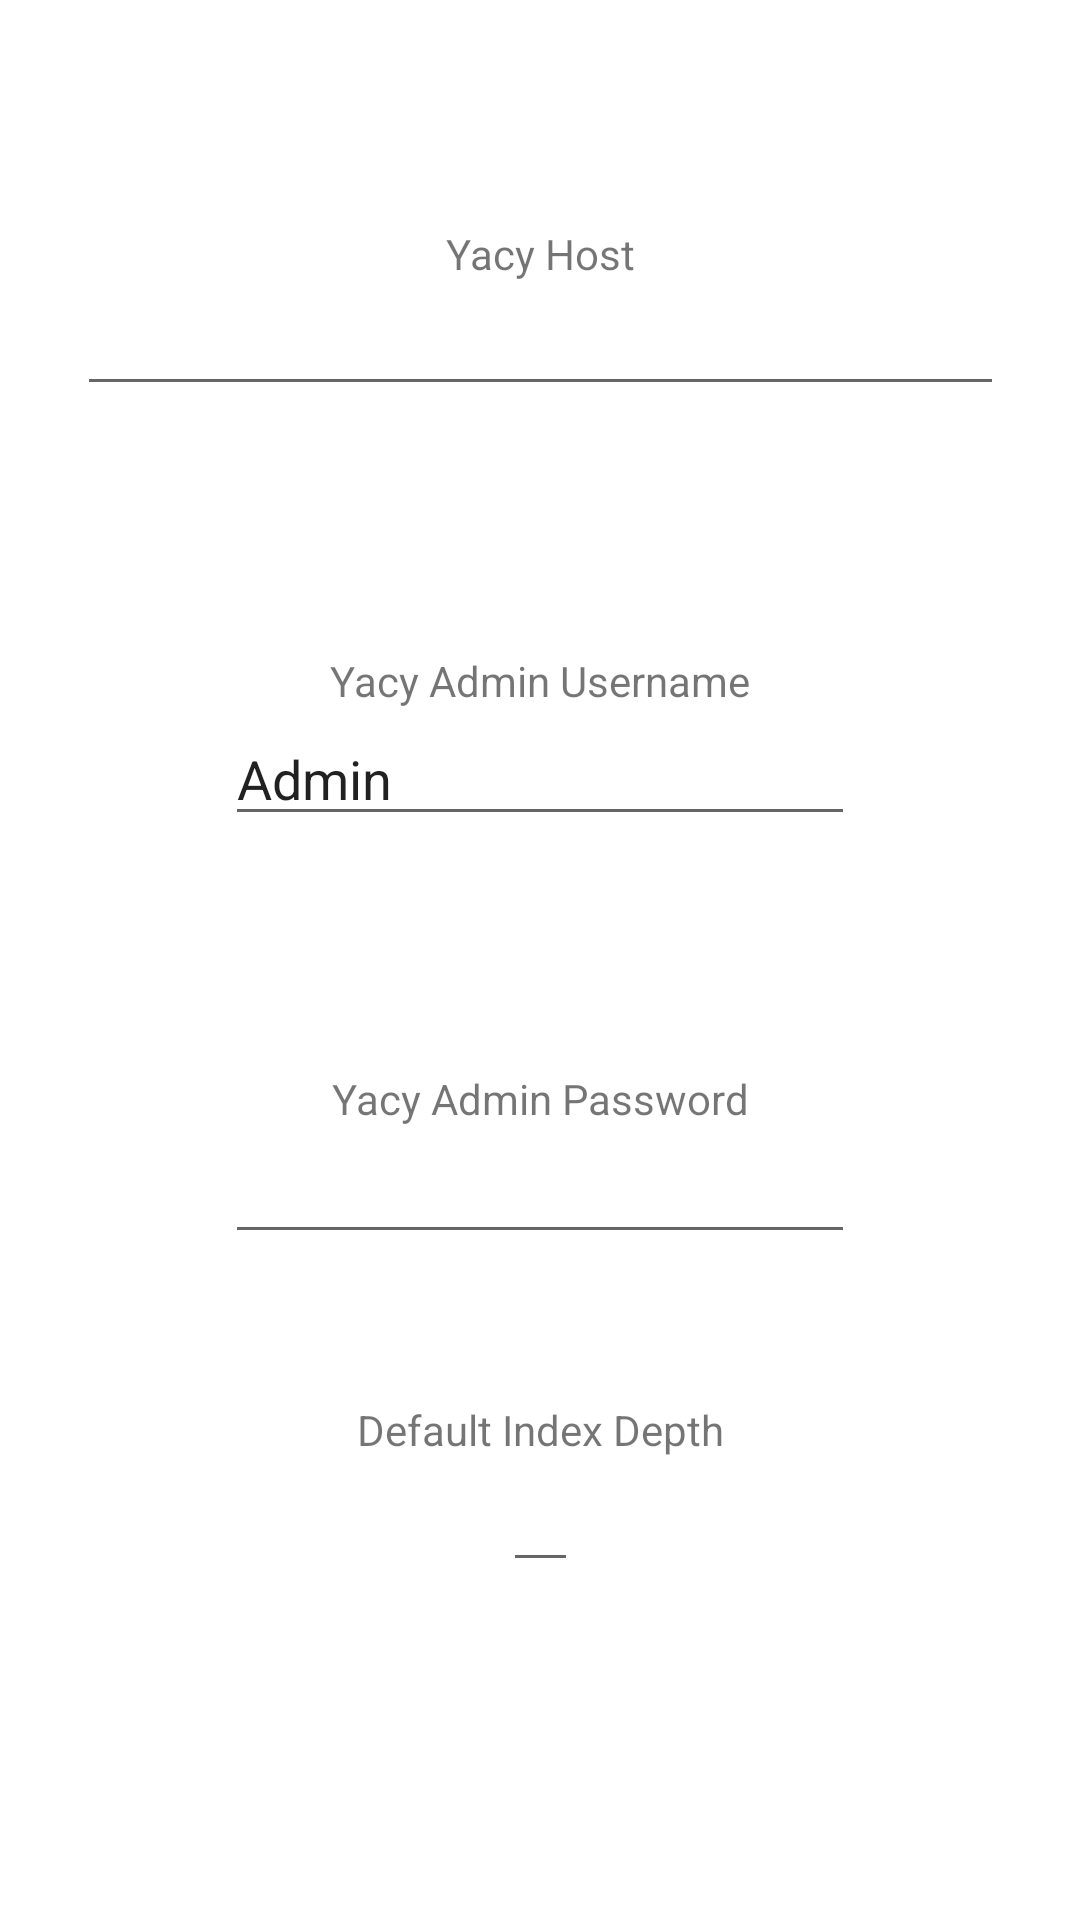

This screen was rendered from an Android layout file. Write that file and the resources it references.
<!-- AndroidManifest.xml: application theme Theme.IndexThis -->
<!-- res/layout/fragment_options.xml -->
<?xml version="1.0" encoding="utf-8"?>
<androidx.constraintlayout.widget.ConstraintLayout xmlns:android="http://schemas.android.com/apk/res/android"
    xmlns:app="http://schemas.android.com/apk/res-auto"
    xmlns:tools="http://schemas.android.com/tools"
    android:layout_width="match_parent"
    android:layout_height="match_parent"
    tools:context=".ui.options.OptionsFragment">


    <EditText
        android:id="@+id/etYacyHost"
        android:layout_width="150pt"
        android:layout_height="wrap_content"
        android:layout_marginStart="49dp"
        android:layout_marginEnd="49dp"
        android:layout_marginBottom="82dp"
        android:ems="10"
        android:inputType="textPersonName"
        android:text=""
        app:layout_constraintBottom_toTopOf="@+id/tvYacyUserLabel"
        app:layout_constraintEnd_toEndOf="parent"
        app:layout_constraintStart_toStartOf="parent"
        app:layout_constraintTop_toBottomOf="@+id/tvYacyHostLabel" />

    <EditText
        android:id="@+id/etYacyPassword"
        android:layout_width="wrap_content"
        android:layout_height="wrap_content"
        android:layout_marginStart="49dp"
        android:layout_marginEnd="49dp"
        android:layout_marginBottom="262dp"
        android:ems="10"
        android:inputType="textPassword"
        app:layout_constraintBottom_toBottomOf="parent"
        app:layout_constraintEnd_toEndOf="parent"
        app:layout_constraintStart_toStartOf="parent"
        app:layout_constraintTop_toBottomOf="@+id/tvYacyPasswordLabel" />

    <EditText
        android:id="@+id/etYacyUser"
        android:layout_width="wrap_content"
        android:layout_height="wrap_content"
        android:layout_marginStart="49dp"
        android:layout_marginEnd="49dp"
        android:layout_marginBottom="78dp"
        android:ems="10"
        android:inputType="textPersonName"
        android:text="Admin"
        app:layout_constraintBottom_toTopOf="@+id/tvYacyPasswordLabel"
        app:layout_constraintEnd_toEndOf="parent"
        app:layout_constraintStart_toStartOf="parent"
        app:layout_constraintTop_toBottomOf="@+id/tvYacyUserLabel" />

    <TextView
        android:id="@+id/tvYacyHostLabel"
        android:layout_width="wrap_content"
        android:layout_height="wrap_content"
        android:layout_marginTop="115dp"
        android:text="Yacy Host"
        app:layout_constraintBottom_toTopOf="@+id/etYacyHost"
        app:layout_constraintEnd_toEndOf="parent"
        app:layout_constraintStart_toStartOf="parent"
        app:layout_constraintTop_toTopOf="parent" />

    <TextView
        android:id="@+id/tvYacyUserLabel"
        android:layout_width="wrap_content"
        android:layout_height="wrap_content"
        android:layout_marginBottom="1dp"
        android:text="Yacy Admin Username"
        app:layout_constraintBottom_toTopOf="@+id/etYacyUser"
        app:layout_constraintEnd_toEndOf="parent"
        app:layout_constraintStart_toStartOf="parent"
        app:layout_constraintTop_toBottomOf="@+id/etYacyHost" />

    <TextView
        android:id="@+id/tvYacyPasswordLabel"
        android:layout_width="wrap_content"
        android:layout_height="wrap_content"
        android:layout_marginBottom="1dp"
        android:text="Yacy Admin Password"
        app:layout_constraintBottom_toTopOf="@+id/etYacyPassword"
        app:layout_constraintEnd_toEndOf="parent"
        app:layout_constraintStart_toStartOf="parent"
        app:layout_constraintTop_toBottomOf="@+id/etYacyUser" />

    <TextView
        android:id="@+id/tvDefaultDepthLabel"
        android:layout_width="wrap_content"
        android:layout_height="wrap_content"
        android:layout_marginTop="49dp"
        android:text="Default Index Depth"
        app:layout_constraintEnd_toEndOf="parent"
        app:layout_constraintStart_toStartOf="parent"
        app:layout_constraintTop_toBottomOf="@+id/etYacyPassword" />

    <EditText
        android:id="@+id/etDefaultDepth"
        android:layout_width="25dp"
        android:layout_height="wrap_content"
        android:ems="10"
        android:inputType="number"
        app:layout_constraintEnd_toEndOf="parent"
        app:layout_constraintStart_toStartOf="parent"
        app:layout_constraintTop_toBottomOf="@+id/tvDefaultDepthLabel" />
</androidx.constraintlayout.widget.ConstraintLayout>
<!-- resources referenced by this layout -->
<resources>
  <style name="Theme.IndexThis" parent="Theme.MaterialComponents.DayNight.DarkActionBar">
          
          <item name="colorPrimary">@color/purple_500</item>
          <item name="colorPrimaryVariant">@color/purple_700</item>
          <item name="colorOnPrimary">@color/white</item>
          
          <item name="colorSecondary">@color/teal_200</item>
          <item name="colorSecondaryVariant">@color/teal_700</item>
          <item name="colorOnSecondary">@color/black</item>
          
          <item name="android:statusBarColor">?attr/colorPrimaryVariant</item>
          
      </style>
  <!-- not gathered from this repository: default colours our renderer supplied (Android Studio template values) -->
  <color name="purple_500">#FF6200EE</color>
  <color name="purple_700">#FF3700B3</color>
  <color name="teal_200">#FF03DAC5</color>
  <color name="teal_700">#FF018786</color>
  <color name="black">#FF000000</color>
  <color name="white">#FFFFFFFF</color>
</resources>
